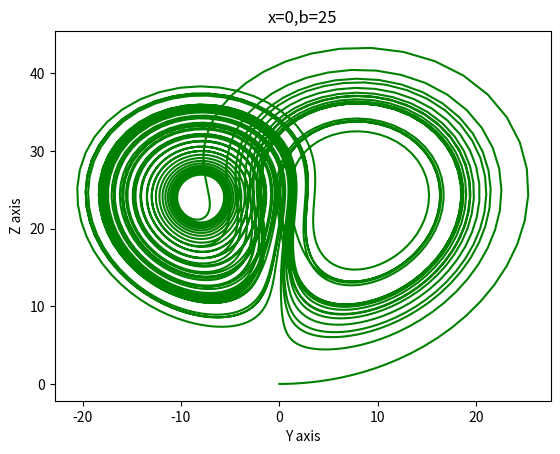

Recreate this plot in Python.
from matplotlib import pyplot as plt

a=10;b=25;c=(8/3)# initializing the constants as here b is 25 as per the case
x=0.000000001;y=0;z=0
t=0.01# step size
t_dash=0
X=[]             
Y=[]
Z=[]
T=[]
for i in range(5000):      
    t_dash= t_dash + t
    T.append(t_dash)

def K_x(p,q,r):#  a function is defined for RK-4 (K) for X equation.
    k1=t*(a*(q-p))
    k2=t*(a*(q-(p+k1/2)))
    k3=t*(a*(q-(p+k2/2))) 
    k4=t*(a*(q-(p+k3)))
    k=(k1+2*k2 + 2*k3 + k4)/6
    return k

def K_y(p,q,r):#  a function is defined for RK-4 (K) for Y equation.
    k1=t*(-p*r + b*p-q)
    k2=t*(-p*r+b*p-(q+k1/2))
    k3=t*(-p*r + b*p - (q+k2/2))
    k4=t*(-p*r+b*p-(q+k3))
    k=(k1+ 2*k2+ 2*k3 + k4)/6
    return k

def K_z(p,q,r):#  a function is defined for RK-4 (K) for Z equation.
    k1=t*(p*q-c*r)
    k2=t*(p*q-c*(r+k1/2))
    k3=t*(p*q-c*(r+k2/2))
    k4=t*(p*q-c*(r+k3))
    k=(k1+2*k2+ 2*k3 + k4)/6
    return k   

for i in range (5000):# for loop is created to index values of X,Y,Z simultaneously
    x=x + K_x(x,y,z)
    y= y + K_y(x,y,z)
    z= z + K_z(x,y,z)
    X.append(x)
    Y.append(y)
    Z.append(z)

plt.plot(Y,Z, color = 'g')
plt.xlabel("Y axis")
plt.ylabel("Z axis")
plt.title("x=0,b=25")
plt.show()
